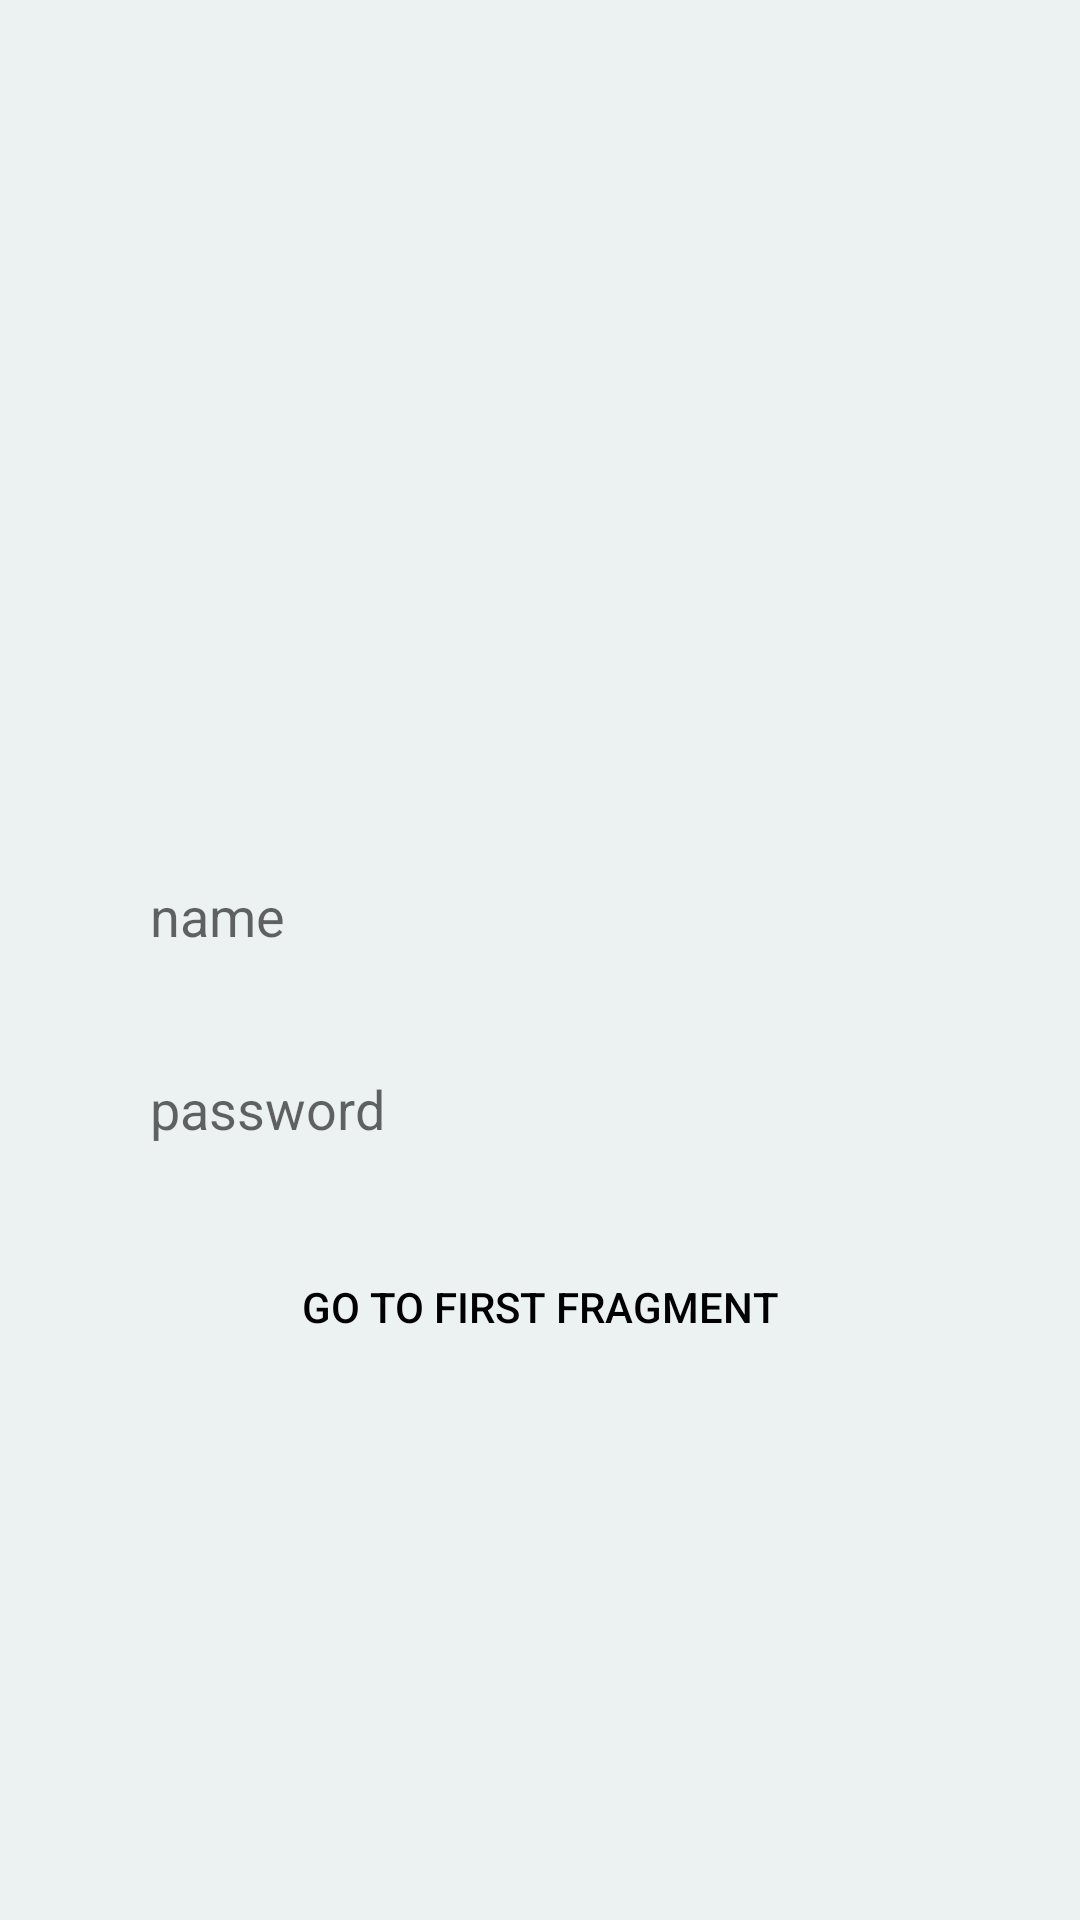

Here is an Android app screen rendered from its layout file. Give the layout XML and the strings, colors and styles it references.
<!-- AndroidManifest.xml: application theme Theme.NdrDZ2 -->
<!-- res/layout/fragment_third.xml -->
<?xml version="1.0" encoding="utf-8"?>
<androidx.constraintlayout.widget.ConstraintLayout xmlns:android="http://schemas.android.com/apk/res/android"
    xmlns:app="http://schemas.android.com/apk/res-auto"
    xmlns:tools="http://schemas.android.com/tools"
    android:layout_width="match_parent"
    android:layout_height="match_parent"
    android:background="@color/teal_700"
    tools:context=".fragments.ThirdFragment">

    <EditText
        android:id="@+id/ed_name"
        android:layout_width="match_parent"
        android:layout_height="wrap_content"
        android:layout_marginHorizontal="40dp"
        android:layout_marginBottom="30dp"
        android:background="@drawable/rounder"
        android:hint="@string/name"
        android:padding="10dp"
        app:layout_constraintBottom_toBottomOf="parent"
        app:layout_constraintTop_toTopOf="parent" />

    <EditText
        android:id="@+id/ed_password"
        android:layout_width="match_parent"
        android:layout_height="wrap_content"
        android:layout_marginHorizontal="40dp"
        android:layout_marginTop="20dp"
        android:background="@drawable/rounder"
        android:hint="@string/password"
        android:padding="10dp"
        app:layout_constraintTop_toBottomOf="@id/ed_name" />

    <Button
        android:id="@+id/btn_first"
        android:layout_width="match_parent"
        android:layout_height="wrap_content"
        android:layout_marginHorizontal="40dp"
        android:layout_marginTop="20dp"
        android:background="@drawable/rounder_button"
        android:text="@string/go_to_first_fragment"
        android:textColor="@color/black"
        app:layout_constraintTop_toBottomOf="@id/ed_password" />
</androidx.constraintlayout.widget.ConstraintLayout>
<!-- resources referenced by this layout -->
<resources>
  <color name="black">#FF000000</color>
  <color name="teal_700">#B2E4ECEB</color>
  <string name="go_to_first_fragment">go to first fragment</string>
  <string name="name">name</string>
  <string name="password">password</string>
  <style name="Theme.NdrDZ2" parent="Theme.MaterialComponents.DayNight.DarkActionBar">
          
          <item name="colorPrimary">@color/purple_500</item>
          <item name="colorPrimaryVariant">@color/purple_700</item>
          <item name="colorOnPrimary">@color/white</item>
          
          <item name="colorSecondary">@color/teal_200</item>
          <item name="colorSecondaryVariant">@color/teal_700</item>
          <item name="colorOnSecondary">@color/black</item>
          
          <item name="android:statusBarColor">?attr/colorPrimaryVariant</item>
          
      </style>
  <color name="purple_500">#FF6200EE</color>
  <color name="purple_700">#FF3700B3</color>
  <color name="white">#FFFFFFFF</color>
  <color name="teal_200">#FF03DAC5</color>
</resources>
